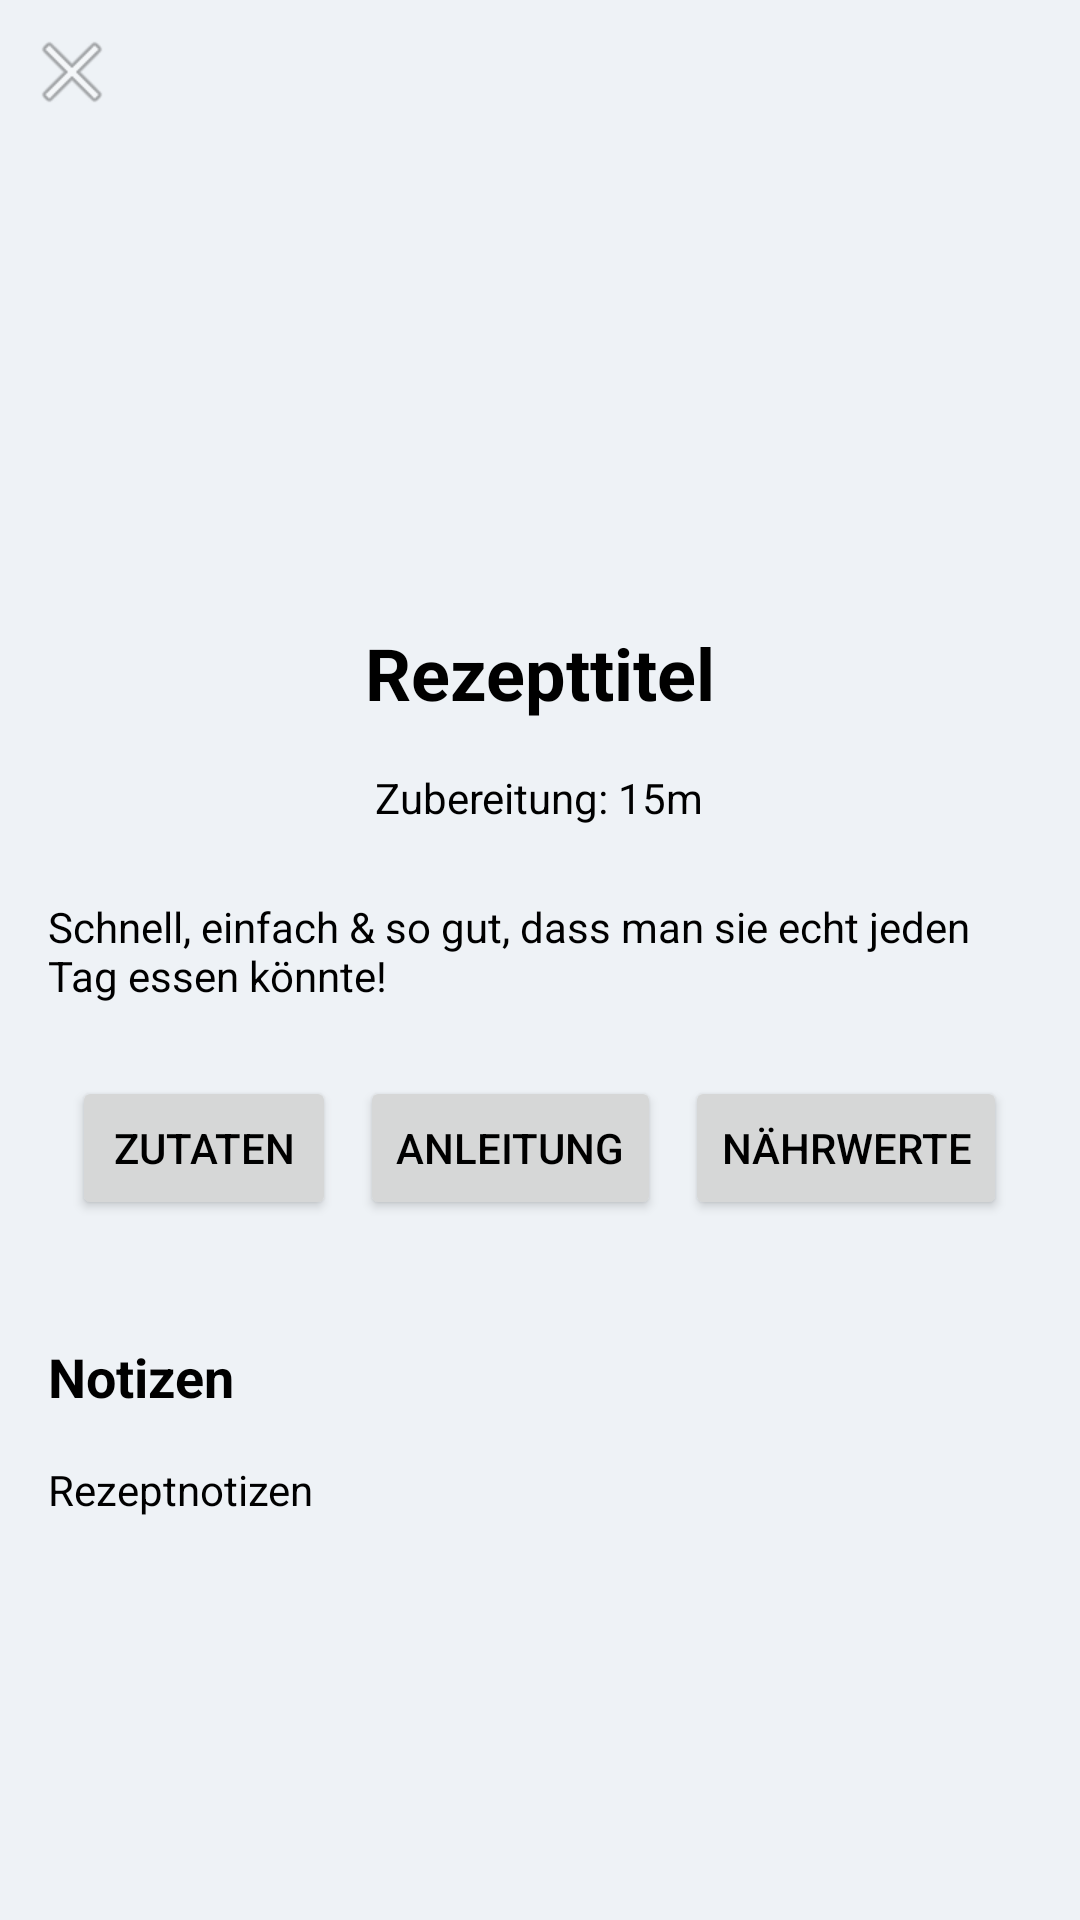

Reconstruct the res/layout file that produces this screen, plus the resources it refers to.
<!-- AndroidManifest.xml: application theme Theme.Mealplanner -->
<!-- res/layout/fragment_recipe_detail.xml -->
<ScrollView xmlns:android="http://schemas.android.com/apk/res/android"
    xmlns:app="http://schemas.android.com/apk/res-auto"
    xmlns:tools="http://schemas.android.com/tools"
    android:layout_width="match_parent"
    android:layout_height="match_parent"
    android:fillViewport="true">

    <LinearLayout
        android:layout_width="match_parent"
        android:layout_height="wrap_content"
        android:orientation="vertical">

        <FrameLayout
            android:layout_width="match_parent"
            android:layout_height="200dp">

            <ImageView
                android:id="@+id/recipe_image"
                android:layout_width="match_parent"
                android:layout_height="match_parent"
                android:scaleType="centerCrop"
                android:src="@drawable/ic_launcher_foreground"
                android:contentDescription="Rezeptbild" />

            <ImageButton
                android:id="@+id/close_button"
                android:layout_width="48dp"
                android:layout_height="48dp"
                android:layout_gravity="start|top"
                android:background="?attr/selectableItemBackgroundBorderless"
                android:src="@android:drawable/ic_menu_close_clear_cancel"
                android:contentDescription="Schließen"
                android:padding="8dp"
                android:alpha="0.7" />
        </FrameLayout>

        <TextView
            android:id="@+id/recipe_title"
            android:layout_width="match_parent"
            android:layout_height="wrap_content"
            android:textSize="24sp"
            android:textStyle="bold"
            android:text="Rezepttitel"
            android:padding="8dp"
            android:gravity="center" />

        <LinearLayout
            android:layout_width="match_parent"
            android:layout_height="wrap_content"
            android:orientation="horizontal"
            android:gravity="center_horizontal"
            android:padding="8dp">

            <TextView
                android:id="@+id/recipe_prep_time"
                android:layout_width="wrap_content"
                android:layout_height="wrap_content"
                android:text="Zubereitung: 15m" />
        </LinearLayout>

        <TextView
            android:id="@+id/recipe_description"
            android:layout_width="match_parent"
            android:layout_height="wrap_content"
            android:text="Schnell, einfach &amp; so gut, dass man sie echt jeden Tag essen könnte!"
            android:padding="16dp" />

        <LinearLayout
            android:layout_width="match_parent"
            android:layout_height="wrap_content"
            android:orientation="horizontal"
            android:gravity="center_horizontal"
            android:padding="8dp">

            <Button
                android:id="@+id/ingredients_button"
                android:layout_width="wrap_content"
                android:layout_height="wrap_content"
                android:text="Zutaten"
                android:layout_marginEnd="8dp" />

            <Button
                android:id="@+id/instructions_button"
                android:layout_width="wrap_content"
                android:layout_height="wrap_content"
                android:text="Anleitung"
                android:layout_marginEnd="8dp" />

            <Button
                android:id="@+id/nutrition_button"
                android:layout_width="wrap_content"
                android:layout_height="wrap_content"
                android:text="Nährwerte" />

        </LinearLayout>

        <FrameLayout
            android:id="@+id/content_container"
            android:layout_width="match_parent"
            android:layout_height="wrap_content"
            android:padding="16dp" />

        <TextView
            android:id="@+id/recipe_notes_title"
            android:layout_width="match_parent"
            android:layout_height="wrap_content"
            android:text="Notizen"
            android:textSize="18sp"
            android:textStyle="bold"
            android:paddingStart="16dp"
            android:paddingEnd="16dp" />

        <TextView
            android:id="@+id/recipe_notes_content"
            android:layout_width="match_parent"
            android:layout_height="wrap_content"
            android:text="Rezeptnotizen"
            android:padding="16dp" />

    </LinearLayout>
</ScrollView>
<!-- resources referenced by this layout -->
<resources>
  <style name="Theme.Mealplanner" parent="Base.Theme.Mealplanner" />
  <style name="Base.Theme.Mealplanner" parent="Theme.MaterialComponents.Light.NoActionBar">
          
          <item name="colorPrimary">@color/AprimaryColor</item>
          <item name="colorSecondary">@color/AsecondaryColor</item>
  
          <item name="android:colorBackground">@color/AbackgroundColor</item>
          <item name="colorSurface">@color/AcardBackgroundColor</item>
  
          <item name="android:textColor">@color/AcardTextColor</item>
      </style>
  <color name="AprimaryColor">#FFB300</color>
  <color name="AsecondaryColor">#8cbbcd</color>
  <color name="AbackgroundColor">#eef2f6</color>
  <color name="AcardBackgroundColor">#ffffff</color>
  <color name="AcardTextColor">#000000</color>
</resources>
